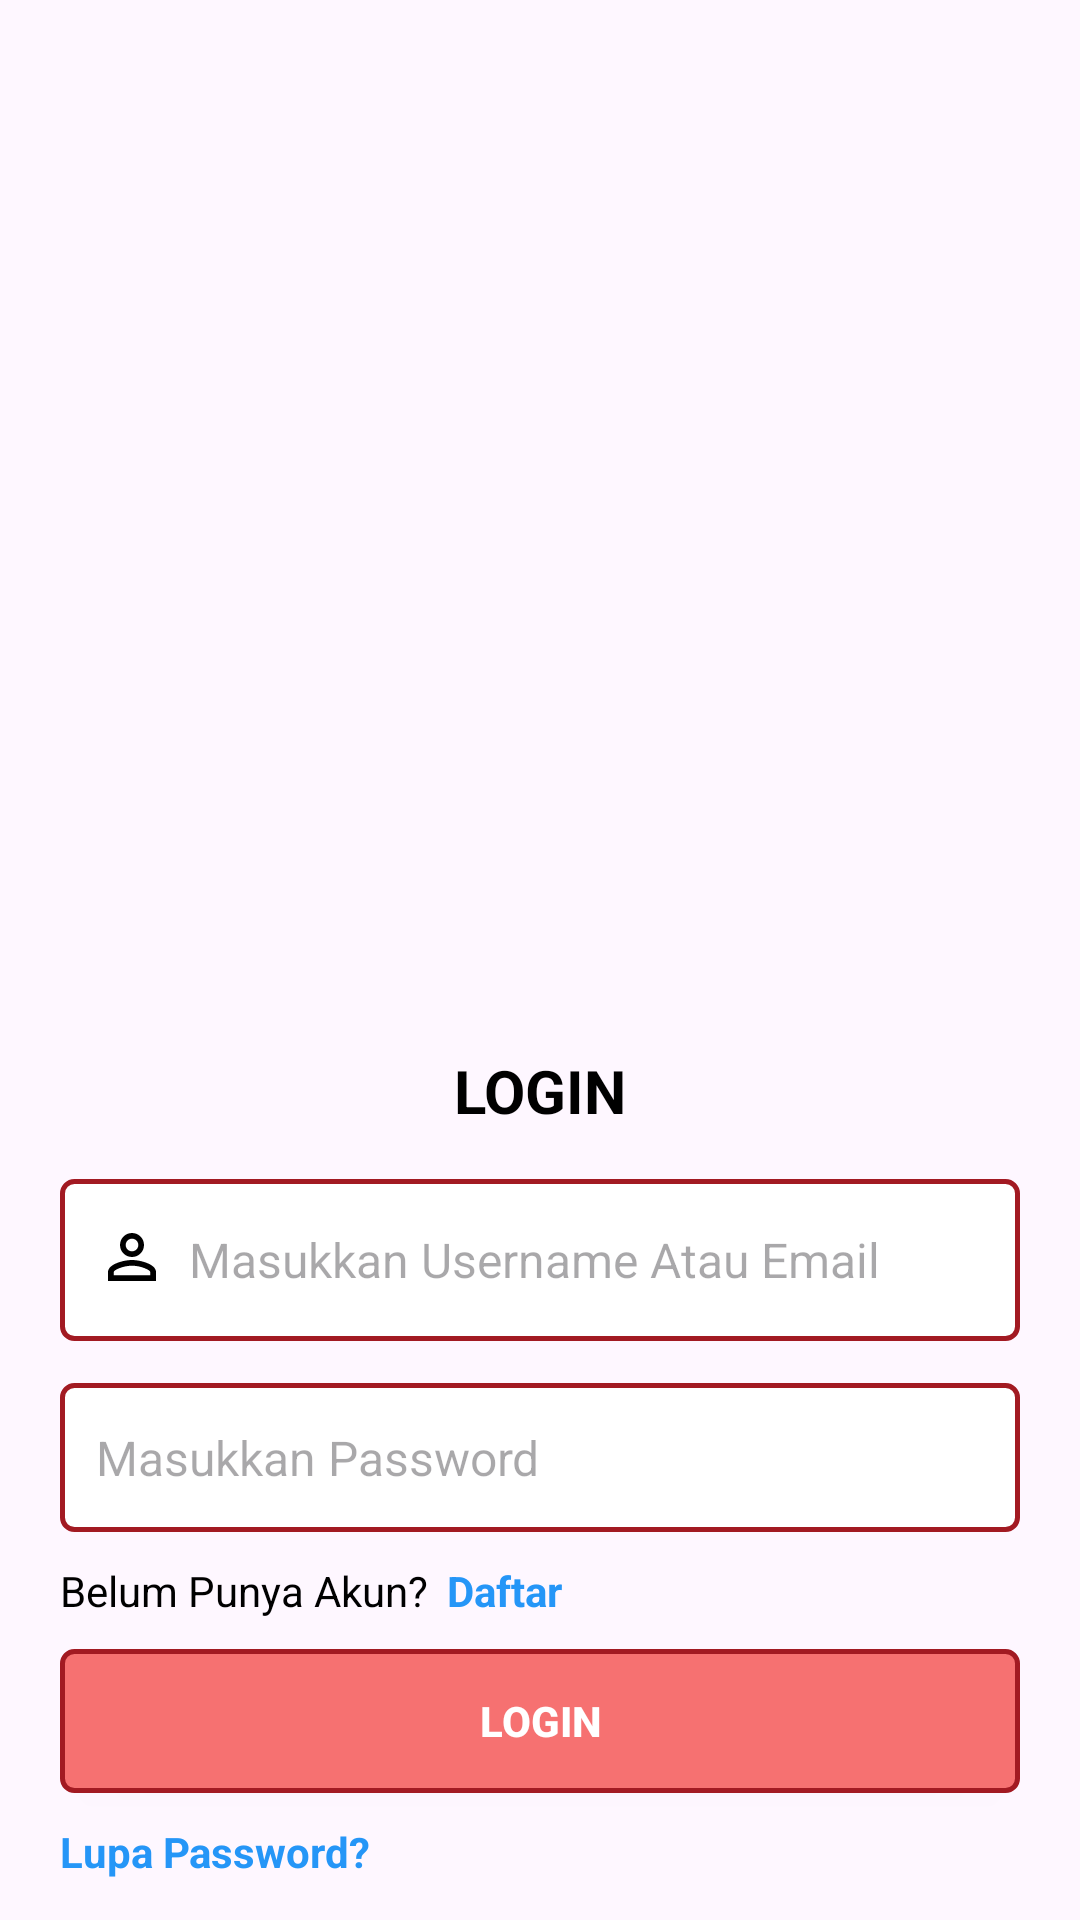

Layout XML and referenced resources for this Android screen:
<!-- AndroidManifest.xml: application theme Theme.RuslyAplikasiPengetahuanDasarHIVDanAIDS -->
<!-- res/layout/activity_login.xml -->
<?xml version="1.0" encoding="utf-8"?>
<androidx.constraintlayout.widget.ConstraintLayout xmlns:android="http://schemas.android.com/apk/res/android"
    xmlns:app="http://schemas.android.com/apk/res-auto"
    xmlns:tools="http://schemas.android.com/tools"
    android:layout_width="match_parent"
    android:layout_height="match_parent"
    tools:context=".ui.activity.LoginActivity">

    <ImageView
        android:id="@+id/header"
        android:layout_width="match_parent"
        android:layout_height="350dp"
        app:layout_constraintTop_toTopOf="parent"
        android:src="@drawable/gambar_login"
        android:scaleType="fitXY"
        />

    <TextView
        android:id="@+id/title"
        android:layout_width="match_parent"
        android:layout_height="wrap_content"
        app:layout_constraintTop_toBottomOf="@id/header"
        android:gravity="center"
        android:text="@string/login"
        android:textAllCaps="true"
        android:textSize="20sp"
        android:textColor="@color/black"
        android:textStyle="bold"/>

    <EditText
        android:id="@+id/etUsername"
        android:layout_width="match_parent"
        android:layout_height="wrap_content"
        app:layout_constraintTop_toBottomOf="@id/title"
        android:layout_marginTop="16dp"
        android:layout_marginLeft="20dp"
        android:layout_marginRight="20dp"
        android:hint="Masukkan Username Atau Email"
        android:drawableStart="@drawable/baseline_person_outline_24"
        android:drawablePadding="5dp"
        android:textColor="@color/black"
        android:textStyle="normal"
        android:textSize="16sp"
        android:inputType="text"
        android:maxLength="30"
        android:background="@drawable/bg_stroke_merah"/>

    <EditText
        android:id="@+id/etPassword"
        android:layout_width="match_parent"
        android:layout_height="wrap_content"
        app:layout_constraintTop_toBottomOf="@id/etUsername"
        android:layout_marginTop="14dp"
        android:layout_marginLeft="20dp"
        android:layout_marginRight="20dp"
        android:hint="Masukkan Password"
        android:drawableStart="@drawable/baseline_lock_open_24"
        android:drawablePadding="5dp"
        android:textColor="@color/black"
        android:textStyle="normal"
        android:textSize="16sp"
        android:inputType="textPassword"
        android:maxLength="16"
        android:background="@drawable/bg_stroke_merah"/>

    <TextView
        android:id="@+id/titleKeterangan"
        android:layout_width="wrap_content"
        android:layout_height="wrap_content"
        app:layout_constraintTop_toBottomOf="@id/etPassword"
        app:layout_constraintStart_toStartOf="parent"
        android:layout_marginStart="20dp"
        android:layout_marginTop="10dp"
        android:text="Belum Punya Akun? "
        android:textColor="@color/black"
        android:textSize="14sp"/>

    <TextView
        android:id="@+id/tvDaftar"
        android:layout_width="wrap_content"
        android:layout_height="wrap_content"
        app:layout_constraintTop_toBottomOf="@id/etPassword"
        app:layout_constraintStart_toEndOf="@+id/titleKeterangan"
        android:layout_marginStart="3dp"
        android:layout_marginTop="10dp"
        android:text="Daftar "
        android:textColor="@color/biru"
        android:textSize="14sp"
        android:textStyle="bold"/>

    <Button
        android:id="@+id/btnLogin"
        android:layout_width="match_parent"
        android:layout_height="wrap_content"
        app:layout_constraintTop_toBottomOf="@id/titleKeterangan"
        android:layout_marginStart="20dp"
        android:layout_marginEnd="20dp"
        android:layout_marginTop="10dp"
        android:text="@string/login"
        android:textAllCaps="true"
        android:textStyle="bold"
        android:textColor="@color/white"
        android:background="@drawable/bg_btn_merah"/>

    <TextView
        android:id="@+id/tvLupaPassword"
        android:layout_width="wrap_content"
        android:layout_height="wrap_content"
        app:layout_constraintStart_toStartOf="parent"
        app:layout_constraintTop_toBottomOf="@id/btnLogin"
        android:layout_marginStart="20dp"
        android:layout_marginEnd="20dp"
        android:layout_marginTop="10dp"
        android:text="Lupa Password?"
        android:textColor="@color/biru"
        android:textSize="14sp"
        android:textStyle="bold" />


</androidx.constraintlayout.widget.ConstraintLayout>
<!-- resources referenced by this layout -->
<resources>
  <color name="biru">#2596F7</color>
  <color name="black">#FF000000</color>
  <color name="white">#FFFFFFFF</color>
  <!-- drawable baseline_person_outline_24 (drawable) -->
  <vector android:height="26dp" android:tint="#000000"
      android:viewportHeight="26" android:viewportWidth="26"
      android:width="26dp" xmlns:android="http://schemas.android.com/apk/res/android">
      <path android:fillColor="@android:color/white" android:pathData="M12,5.9c1.16,0 2.1,0.94 2.1,2.1s-0.94,2.1 -2.1,2.1S9.9,9.16 9.9,8s0.94,-2.1 2.1,-2.1m0,9c2.97,0 6.1,1.46 6.1,2.1v1.1L5.9,18.1L5.9,17c0,-0.64 3.13,-2.1 6.1,-2.1M12,4C9.79,4 8,5.79 8,8s1.79,4 4,4 4,-1.79 4,-4 -1.79,-4 -4,-4zM12,13c-2.67,0 -8,1.34 -8,4v3h16v-3c0,-2.66 -5.33,-4 -8,-4z"/>
  </vector>
  <!-- drawable bg_btn_merah (drawable) -->
  <?xml version="1.0" encoding="utf-8"?>
  <shape xmlns:android="http://schemas.android.com/apk/res/android">
      <solid android:color="@color/merah_btn_registrasi"/>
      <corners android:radius="4dp"/>
      <stroke android:color="@color/merah_maroon"
          android:width="1.6dp"/>
  </shape>
  <!-- drawable bg_stroke_merah (drawable) -->
  <?xml version="1.0" encoding="utf-8"?>
  <shape xmlns:android="http://schemas.android.com/apk/res/android">
      <solid android:color="@color/white"/>
      <corners android:radius="4dp"/>
      <padding android:bottom="14dp"
          android:top="14dp"
          android:left="12dp"
          android:right="12dp"/>
      <stroke android:color="@color/merah_maroon"
          android:width="1.6dp"/>
  </shape>
  <string name="login">Login</string>
  <style name="Theme.RuslyAplikasiPengetahuanDasarHIVDanAIDS" parent="Base.Theme.RuslyAplikasiPengetahuanDasarHIVDanAIDS" />
  <color name="merah_btn_registrasi">#F67171</color>
  <color name="merah_maroon">#A21A22</color>
  <style name="Base.Theme.RuslyAplikasiPengetahuanDasarHIVDanAIDS" parent="Theme.Material3.DayNight.NoActionBar">
          <item name="colorPrimary">@color/merah_btn_registrasi</item>
          
          
      </style>
</resources>
